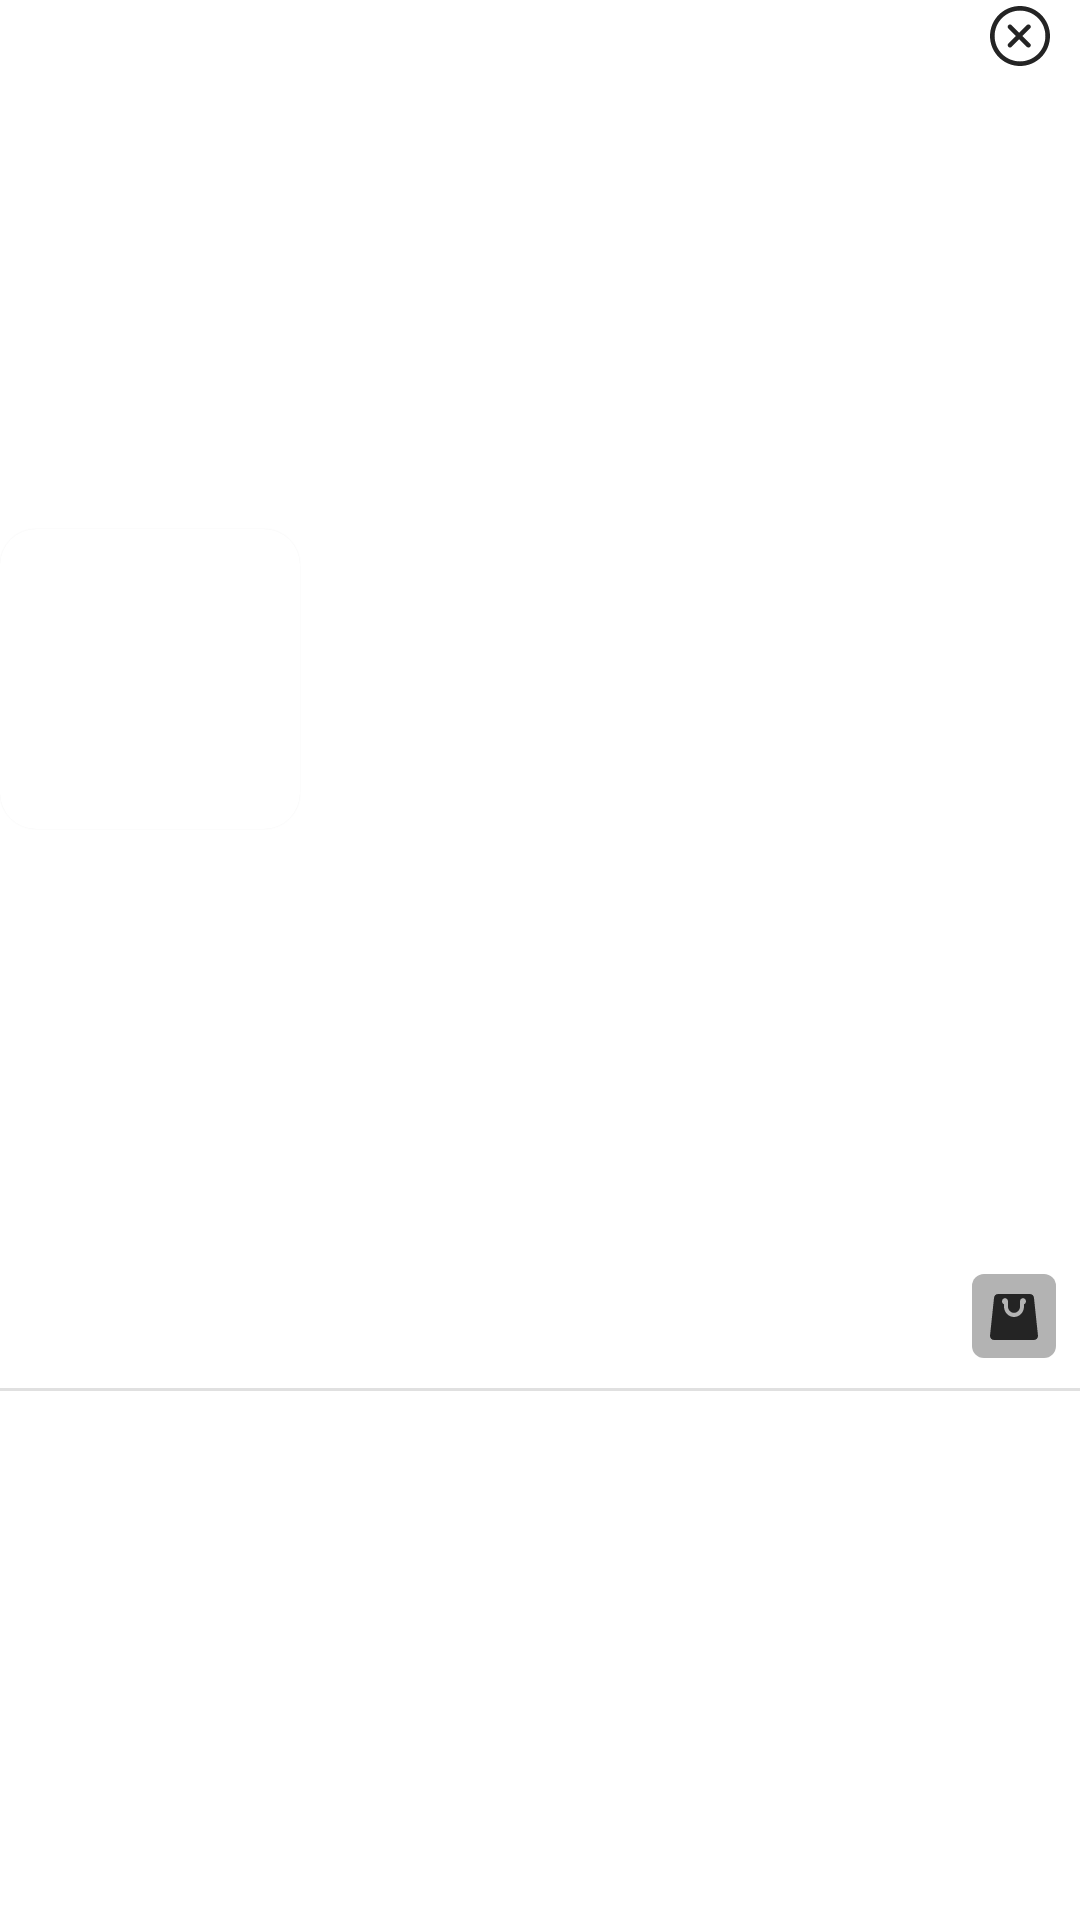

Reconstruct the res/layout file that produces this screen, plus the resources it refers to.
<!-- AndroidManifest.xml: application theme Theme.ICart -->
<!-- res/layout/favorite_item.xml -->
<?xml version="1.0" encoding="utf-8"?>
<androidx.constraintlayout.widget.ConstraintLayout xmlns:android="http://schemas.android.com/apk/res/android"
    xmlns:app="http://schemas.android.com/apk/res-auto"
    xmlns:tools="http://schemas.android.com/tools"
    android:layout_width="match_parent"
    android:layout_height="wrap_content"
    android:layout_margin="10dp">

    <com.google.android.material.card.MaterialCardView
        android:id="@+id/favoriteItemLayout"
        android:layout_width="100dp"
        android:layout_height="100dp"
        android:layout_marginBottom="10dp"
        app:cardCornerRadius="12dp"
        app:layout_constraintBottom_toTopOf="@id/view"
        app:layout_constraintStart_toStartOf="parent"
        app:layout_constraintTop_toTopOf="parent">

        <ImageView
            android:id="@+id/favoriteItemImageView"
            android:layout_width="wrap_content"
            android:layout_height="wrap_content"
            android:scaleType="centerCrop"
            app:layout_constraintEnd_toEndOf="parent"
            app:layout_constraintStart_toStartOf="parent"
            app:layout_constraintTop_toTopOf="parent"
            tools:src="@tools:sample/backgrounds/scenic" />
    </com.google.android.material.card.MaterialCardView>

    <TextView
        android:id="@+id/favoriteItemTitle"
        android:layout_width="wrap_content"
        android:layout_height="wrap_content"
        android:layout_marginStart="8dp"
        android:fontFamily="@font/poppins"
        android:textSize="14sp"
        app:layout_constraintTop_toTopOf="parent"
        app:layout_constraintBottom_toTopOf="@id/favoriteItemPrice"
        app:layout_constraintStart_toEndOf="@id/favoriteItemLayout"
        tools:text="Minimal Stand" />

    <TextView
        android:id="@+id/favoriteItemPrice"
        android:layout_width="wrap_content"
        android:layout_height="wrap_content"
        android:layout_marginStart="8dp"
        android:fontFamily="@font/poppins_bold"
        android:textSize="14sp"
        app:layout_constraintEnd_toEndOf="@+id/favoriteItemTitle"
        app:layout_constraintHorizontal_bias="0.0"
        app:layout_constraintStart_toEndOf="@+id/favoriteItemLayout"
        app:layout_constraintTop_toBottomOf="@id/favoriteItemTitle"
        tools:text="$25.00" />

    <ImageButton
        android:id="@+id/cancelButton"
        android:layout_width="wrap_content"
        android:layout_height="wrap_content"
        android:layout_marginEnd="8dp"
        android:background="@android:color/transparent"
        app:layout_constraintBottom_toTopOf="@id/shopButton"
        app:layout_constraintEnd_toEndOf="parent"
        app:layout_constraintTop_toTopOf="parent"
        app:layout_constraintVertical_bias="0.0"
        app:srcCompat="@drawable/ic_cancel" />

    <ImageButton
        android:id="@+id/shopButton"
        android:layout_width="wrap_content"
        android:layout_height="wrap_content"
        android:padding="4dp"
        android:layout_marginEnd="8dp"
        android:layout_marginBottom="10dp"
        android:background="@drawable/btn_bg_grey_3"
        android:contentDescription="@string/bag"
        android:src="@drawable/ic_bag"
        app:layout_constraintBottom_toTopOf="@id/view"
        app:layout_constraintEnd_toEndOf="parent" />

    <View
        android:id="@+id/view"
        android:layout_width="match_parent"
        android:layout_height="1dp"
        android:background="?android:attr/listDivider"
        app:layout_constraintBottom_toBottomOf="parent"
        app:layout_constraintEnd_toEndOf="@id/shopButton"
        app:layout_constraintStart_toStartOf="@id/favoriteItemLayout"
        app:layout_constraintTop_toBottomOf="@id/favoriteItemLayout" />

</androidx.constraintlayout.widget.ConstraintLayout>
<!-- resources referenced by this layout -->
<resources>
  <!-- drawable btn_bg_grey_3 (drawable) -->
  <?xml version="1.0" encoding="utf-8"?>
  <shape xmlns:android="http://schemas.android.com/apk/res/android">
      <corners android:radius="4dp" />
      <solid android:color="@color/grey_500" />
  </shape>
  <!-- drawable ic_bag (drawable) -->
  <vector xmlns:android="http://schemas.android.com/apk/res/android"
      android:width="20dp"
      android:height="20dp"
      android:viewportWidth="20"
      android:viewportHeight="20">
    <path
        android:pathData="M16.667,4.061L17.969,16.311C17.988,16.406 18,16.504 18,16.606C18,17.376 17.403,18 16.667,18H10H3.333C2.597,18 2,17.376 2,16.606C2,16.504 2.012,16.406 2.031,16.311L3.333,4.061C3.333,3.291 3.93,2.667 4.667,2.667H10H15.333C16.07,2.667 16.667,3.291 16.667,4.061ZM13.333,6.849V6.087C13.721,5.944 14,5.561 14,5.106C14,4.529 13.552,4.061 13,4.061C12.448,4.061 12,4.529 12,5.106V6.849C12,8.001 11.103,8.939 10,8.939C8.897,8.939 8,8.001 8,6.849V5.106C8,4.529 7.552,4.061 7,4.061C6.448,4.061 6,4.529 6,5.106C6,5.561 6.279,5.944 6.667,6.087V6.849C6.667,8.77 8.162,10.333 10,10.333C11.838,10.333 13.333,8.77 13.333,6.849Z"
        android:fillColor="#242424"
        android:fillType="evenOdd"/>
  </vector>
  <!-- drawable ic_cancel (drawable) -->
  <vector xmlns:android="http://schemas.android.com/apk/res/android"
      android:width="24dp"
      android:height="24dp"
      android:viewportWidth="24"
      android:viewportHeight="24">
    <path
        android:pathData="M12,22C17.523,22 22,17.523 22,12C22,6.477 17.523,2 12,2C6.477,2 2,6.477 2,12C2,17.523 6.477,22 12,22ZM11.744,10.912L14.277,8.379C14.577,8.079 15.064,8.079 15.364,8.379C15.665,8.68 15.665,9.167 15.364,9.467L12.831,12L15.364,14.533C15.665,14.833 15.665,15.32 15.364,15.621C15.064,15.921 14.577,15.921 14.277,15.621L11.744,13.088L9.211,15.621C8.91,15.921 8.423,15.921 8.123,15.621C7.822,15.32 7.822,14.833 8.123,14.533L10.656,12L8.123,9.467C7.822,9.167 7.822,8.68 8.123,8.379C8.423,8.079 8.91,8.079 9.211,8.379L11.744,10.912ZM3.538,12C3.538,16.673 7.327,20.462 12,20.462C16.673,20.462 20.462,16.673 20.462,12C20.462,7.327 16.673,3.538 12,3.538C7.327,3.538 3.538,7.327 3.538,12Z"
        android:fillColor="#242424"
        android:fillType="evenOdd"/>
  </vector>
  <string name="bag">Bag</string>
  <style name="Theme.ICart" parent="Theme.MaterialComponents.Light.NoActionBar">
          
          <item name="colorPrimary">@color/purple_500</item>
          <item name="colorPrimaryVariant">@color/purple_700</item>
          <item name="colorOnPrimary">@color/white</item>
          
          <item name="colorSecondary">@color/teal_200</item>
          <item name="colorSecondaryVariant">@color/teal_700</item>
          <item name="colorOnSecondary">@color/black</item>
          
          <item name="android:statusBarColor">?attr/colorPrimaryVariant</item>
          
          <item name="customChipStyle">@style/ChipStyle</item>
      </style>
  <color name="grey_500">#B3B3B3</color>
  <color name="purple_500">#FF6200EE</color>
  <color name="purple_700">#FF3700B3</color>
  <color name="white">#FFFFFFFF</color>
  <color name="teal_200">#FF03DAC5</color>
  <color name="teal_700">#FF018786</color>
  <color name="black">#FF000000</color>
  <style name="ChipStyle" parent="Widget.MaterialComponents.Chip.Choice">
          <item name="chipCornerRadius">4dp</item>
          <item name="android:textSize">16sp</item>
      </style>
</resources>
